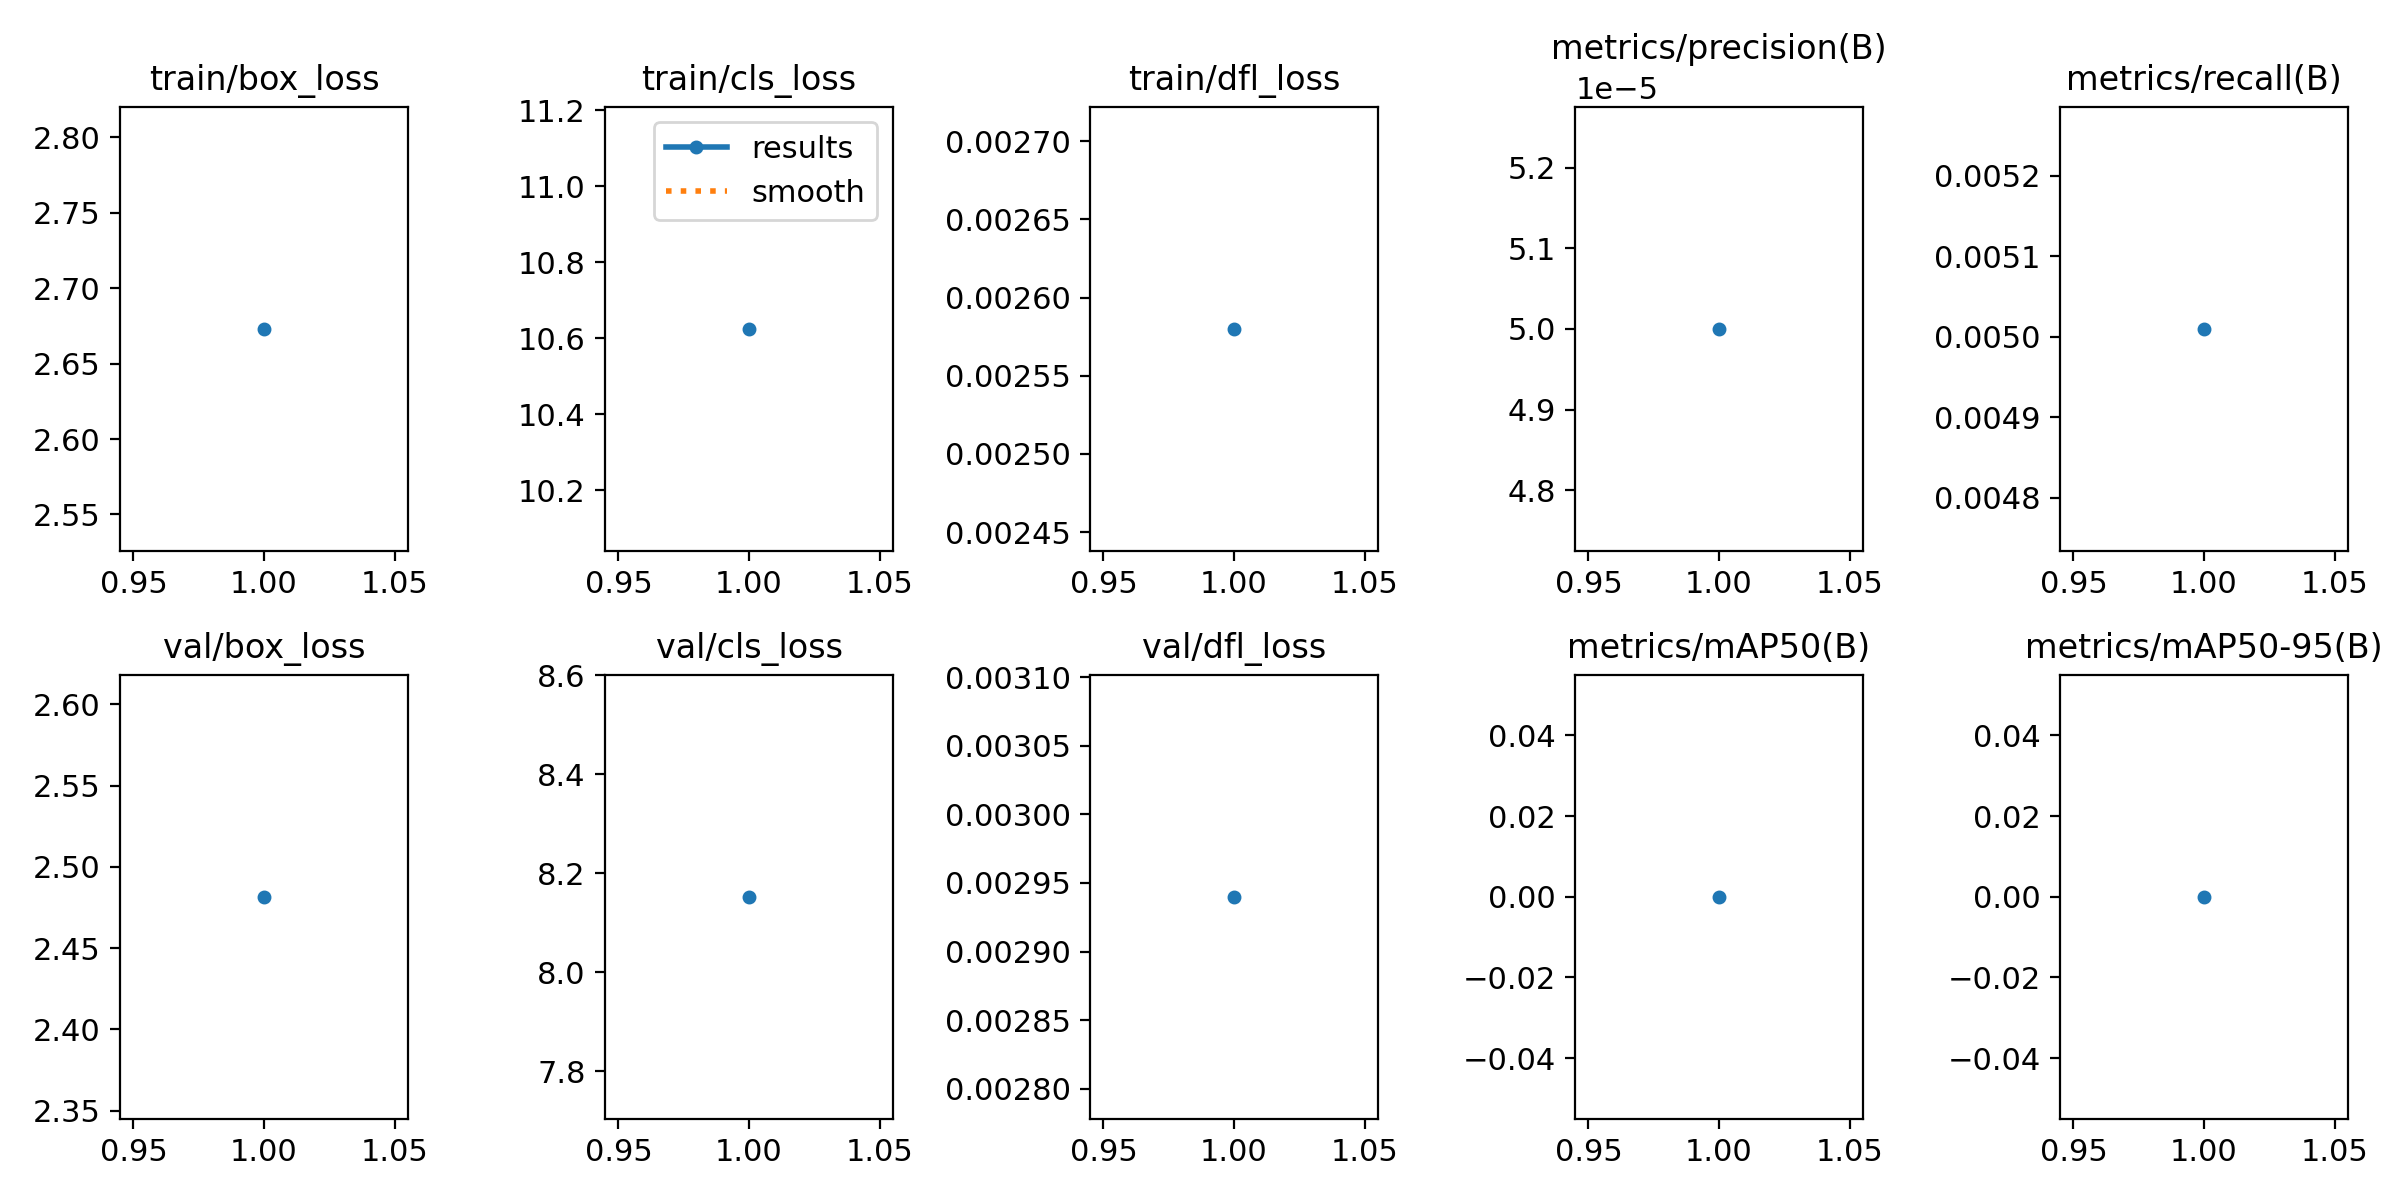

Data behind this chart, as committed beside it:
epoch, time, train/box_loss, train/cls_loss, train/dfl_loss, metrics/precision(B), metrics/recall(B), metrics/mAP50(B), metrics/mAP50-95(B), val/box_loss, val/cls_loss, val/dfl_loss, lr/pg0, lr/pg1, lr/pg2
1, 15.51, 2.673, 10.62, 0.00258, 5e-05, 0.00501, 0, 0, 2.482, 8.152, 0.00294, 0.0004688, 0.0004688, 0.0004688
